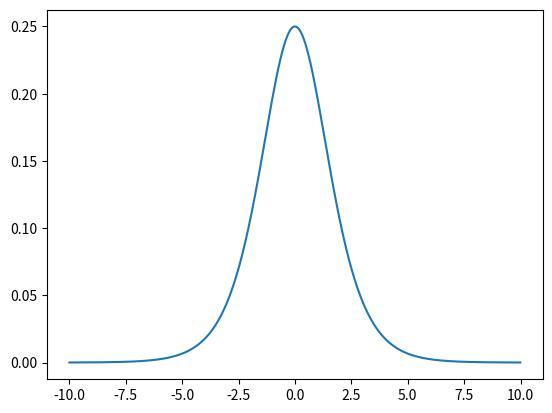

Write the Python code that produced this figure.
import math
import matplotlib.pyplot as plt
import numpy as np


def f(x):
    return 1 / (1 + math.e ** -x)


def derivative(f, x1):
    y1 = f(x1)
    y2 = f(x1 + 0.0001)
    return (y2 - y1) / 0.0001


Xs = np.arange(-10, 10, 0.01)
Ys = [derivative(f, i) for i in Xs]
plt.plot(Xs, Ys)
plt.savefig("sigmoid_der.jpg")

print(derivative(f, 0.5))


def transform(x):
    if x == 0:
        return 0.5
    if x < 0:
        return 0.5 - (x * 0.003)
    else:
        return 0.5 + (x * 0.003)


print(transform(3))

x = 0
while True:
    if round(f(x), 2) == 0.75:
        break
    else:
        x += 0.1
print(x)
